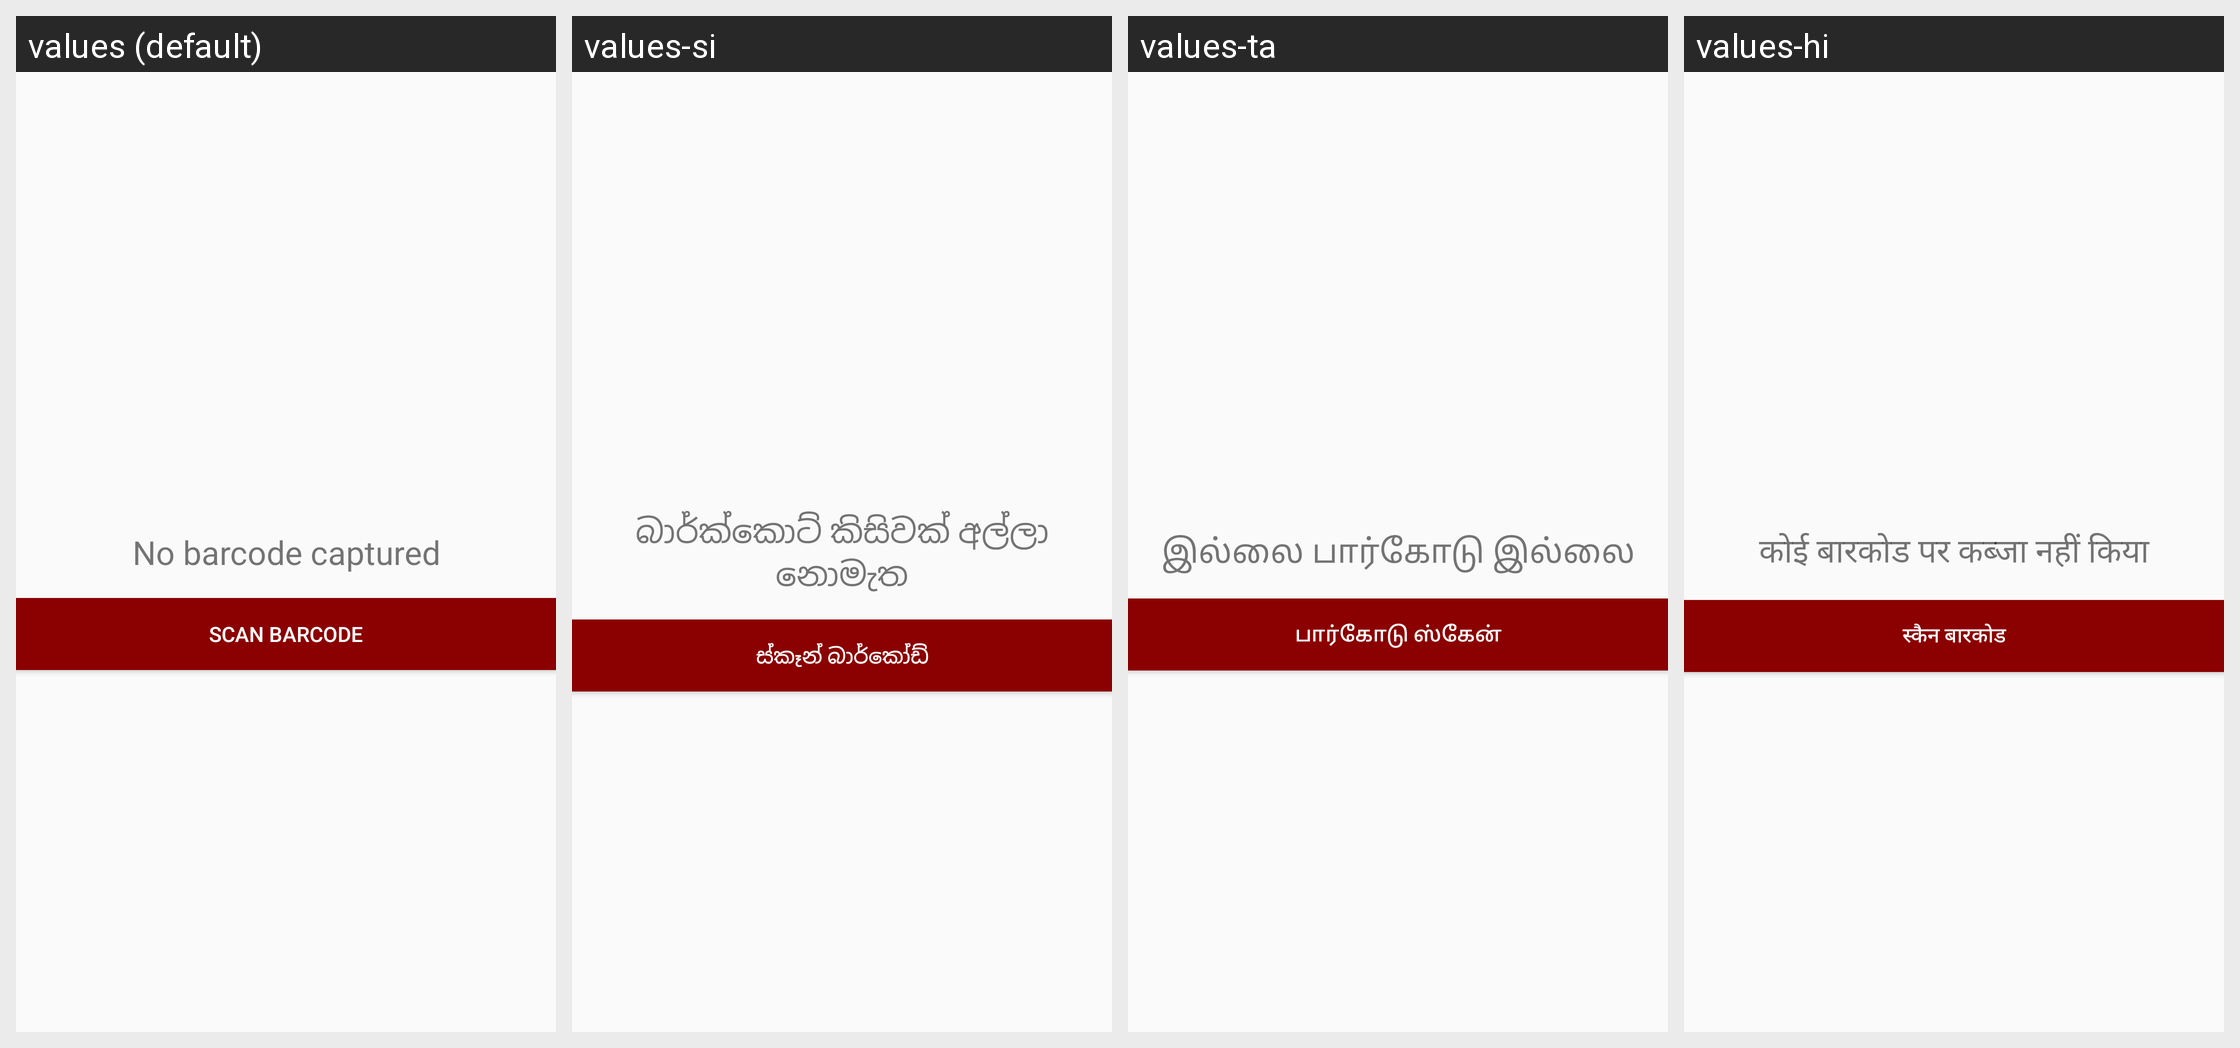

For this localized Android screen grid, give each drawn string resource with its value in every locale shown.
Android screen res/layout/activity_barcode_reader.xml rendered under 4 locales, left to right: values (default), values-si, values-ta, values-hi. Device: Nexus 5 (rendered at 1080×1920; each locale shown at half size, 540×960, under a caption strip naming it); theme AppTheme.
Other locales in the repository, not shown: values-te.
Strings drawn on this screen, with the default value and each locale's value (text and hints the layout hard-codes, and strings that could not be matched under every locale, appear in the picture but are not listed):

no_barcode_captured
  values: No barcode captured
  values-si: බාර්ක්කොට් කිසිවක් අල්ලා නොමැත
  values-ta: இல்லை பார்கோடு இல்லை
  values-hi: कोई बारकोड पर कब्जा नहीं किया

scan_barcode_button
  values: Scan barcode
  values-si: ස්කෑන් බාර්කෝඩ්
  values-ta: பார்கோடு ஸ்கேன்
  values-hi: स्कैन बारकोड
